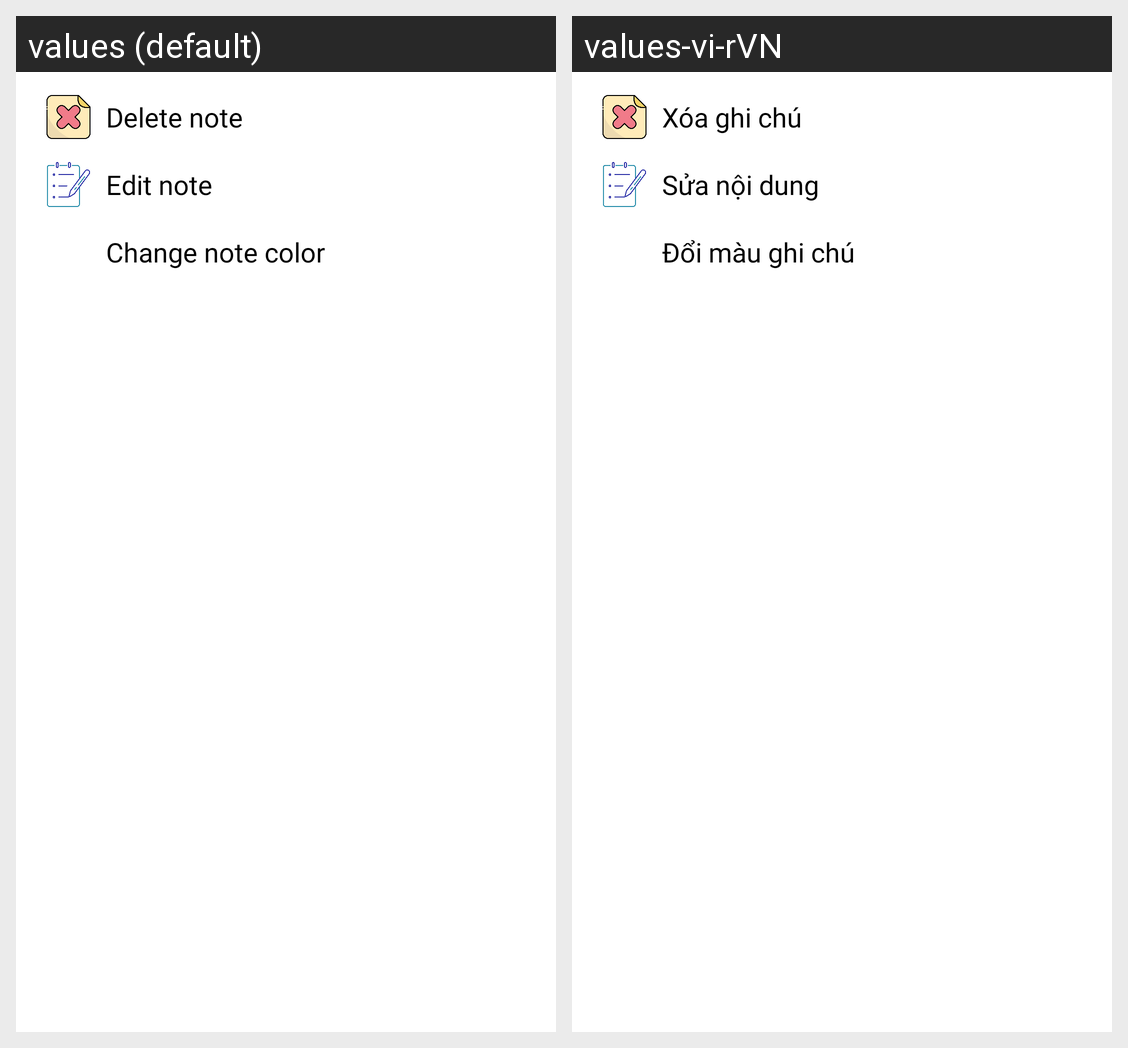

Translations of the strings shown on this Android screen, per locale in the grid:
Android screen res/layout/layout_function_item_notes.xml rendered under 2 locales, left to right: values (default), values-vi-rVN. Device: Nexus 5 (rendered at 1080×1920; each locale shown at half size, 540×960, under a caption strip naming it); theme Theme.ToDoList.
Strings drawn on this screen, with the default value and each locale's value (text and hints the layout hard-codes, and strings that could not be matched under every locale, appear in the picture but are not listed):

text_function_2
  values: Delete note
  values-vi-rVN: Xóa ghi chú

text_function_1
  values: Edit note
  values-vi-rVN: Sửa nội dung

text_function_3
  values: Change note color
  values-vi-rVN: Đổi màu ghi chú
